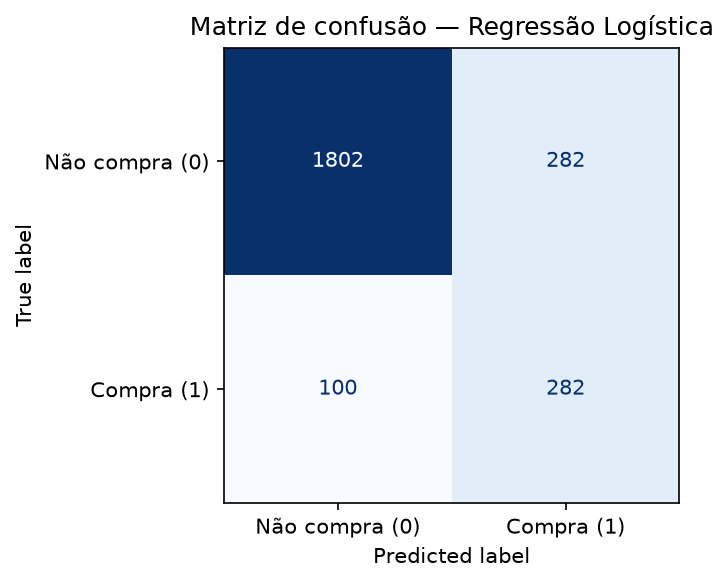

The file beside this chart, header and first rows:
classe_real, previsto_nao_compra, previsto_compra
nao_compra, 1802, 282
compra, 100, 282
